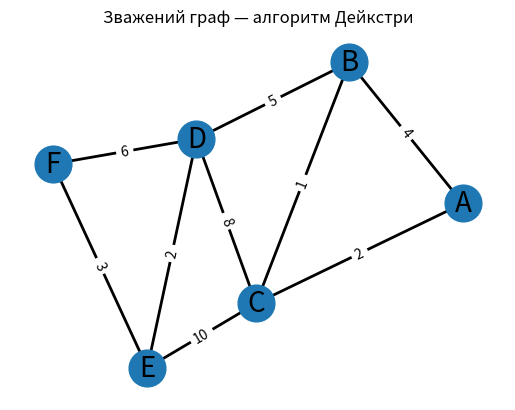

Write the Python code that produced this figure.

import heapq

import networkx as nx
import matplotlib.pyplot as plt


# Створення власного зваженого графа
G = nx.Graph()

G.add_edge("A", "B", weight=4)
G.add_edge("A", "C", weight=2)
G.add_edge("B", "C", weight=1)
G.add_edge("B", "D", weight=5)
G.add_edge("C", "D", weight=8)
G.add_edge("C", "E", weight=10)
G.add_edge("D", "E", weight=2)
G.add_edge("D", "F", weight=6)
G.add_edge("E", "F", weight=3)


# Реалізація алгоритму Дейкстри
def dijkstra(graph, start):
    shortest_paths = {
        vertex: float('infinity') for vertex in graph
    }
    shortest_paths[start] = 0
    priority_queue = [(0, start)]

    while priority_queue:
        current_distance, current_vertex = heapq.heappop(
            priority_queue
        )
        if current_distance > shortest_paths[current_vertex]:
            continue

        for neighbor in graph.neighbors(current_vertex):
            weight = graph[current_vertex][neighbor]['weight']
            distance = current_distance + weight
            if distance < shortest_paths[neighbor]:
                shortest_paths[neighbor] = distance
                heapq.heappush(
                    priority_queue,
                    (distance, neighbor)
                )

    return shortest_paths


# Використання алгоритму Дейкстри
shortest_paths = dijkstra(G, "A")

print("Найкоротші відстані від вершини A:")

for vertex, distance in shortest_paths.items():
    print(f"До вершини {vertex}: {distance}")


# Візуалізація графа
pos = nx.spring_layout(G, seed=42)

nx.draw_networkx_nodes(G, pos, node_size=700)
nx.draw_networkx_edges(G, pos, width=2)

edge_labels = nx.get_edge_attributes(G, 'weight')

nx.draw_networkx_edge_labels(
    G, pos, edge_labels=edge_labels
)

nx.draw_networkx_labels(
    G, pos,
    font_size=20,
    font_family="sans-serif"
)

plt.axis("off")
plt.title("Зважений граф — алгоритм Дейкстри")
plt.show()
